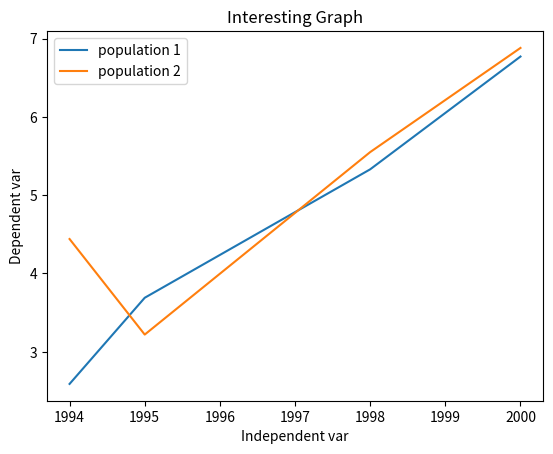

Recreate this plot in Python.
import matplotlib.pyplot as plt

year = [1994, 1995, 1998, 2000]  # data points
population = [2.59, 3.69, 5.33, 6.77]  # data points

plt.plot(year, population, label='population 1')  # plots the data on specified co-ordinates in background

pop2 = [4.44, 3.22, 5.55, 6.88]

plt.plot(year, pop2, label='population 2')  # plots the data and assign label to it

plt.xlabel('Independent var')  # specifies xlabel
plt.ylabel('Dependent var')  # specifies ylabel
plt.title('Interesting Graph')  # specifies title
plt.legend()  # visualises labels specified to the data
plt.show()
